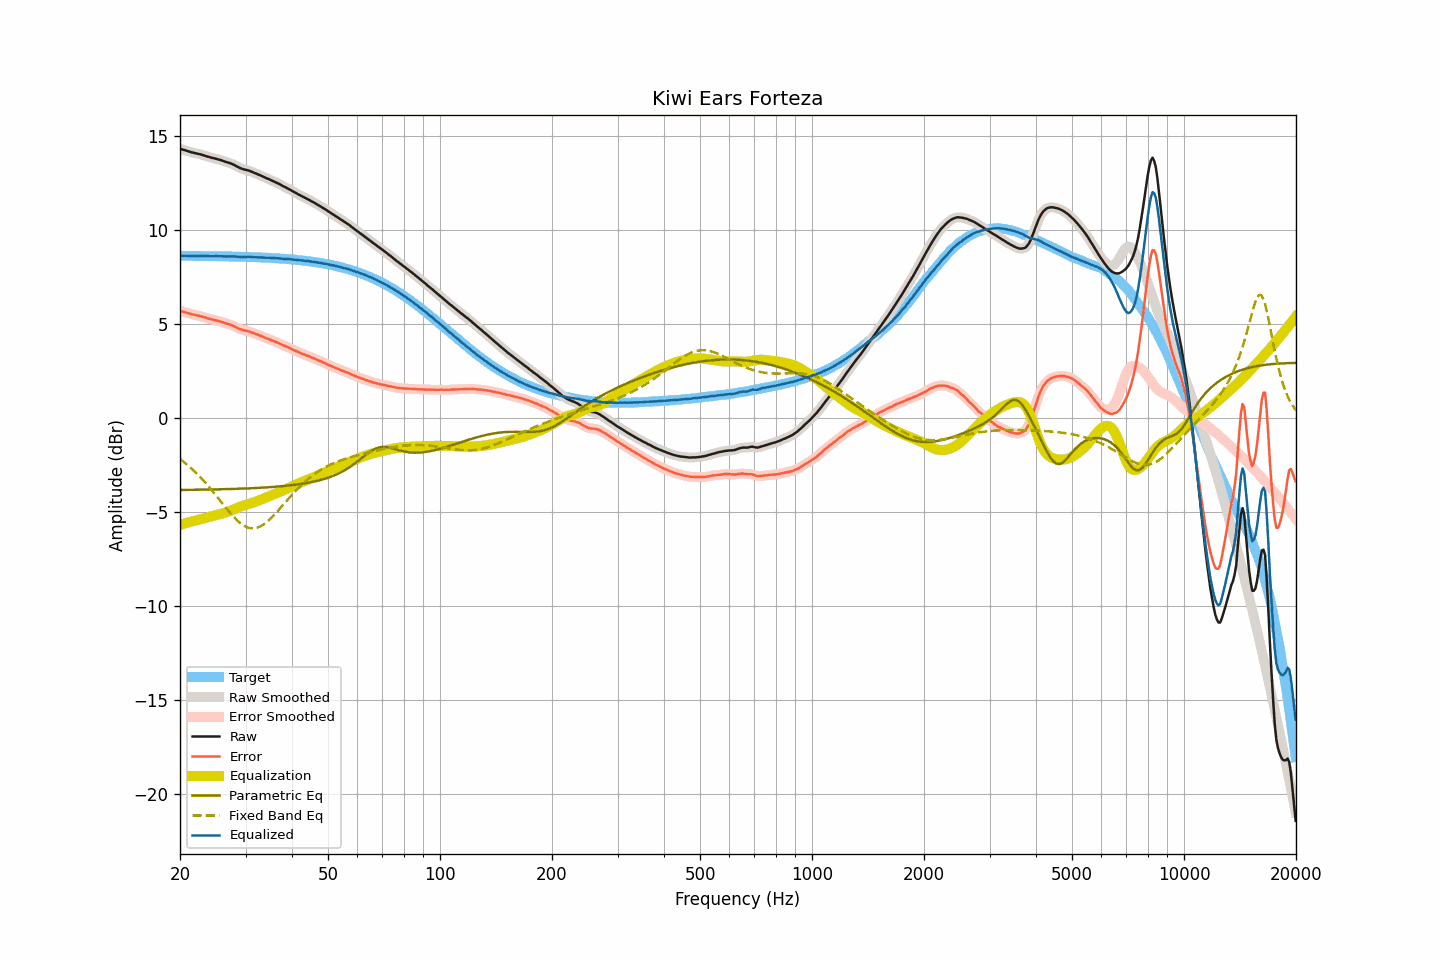

The file beside this chart, header and first rows:
frequency, raw, smoothed, error, error_smoothed, equalization, parametric_eq, fixed_band_eq, equalized_raw, equalized_smoothed, target
20.00, 14.31, 14.31, 5.69, 5.69, -5.69, -3.84, -2.20, 8.61, 8.61, 8.62
20.20, 14.29, 14.28, 5.67, 5.67, -5.67, -3.84, -2.26, 8.62, 8.62, 8.61
20.40, 14.26, 14.26, 5.64, 5.64, -5.64, -3.84, -2.33, 8.61, 8.62, 8.61
20.61, 14.24, 14.23, 5.62, 5.62, -5.62, -3.84, -2.40, 8.62, 8.62, 8.61
20.81, 14.21, 14.21, 5.59, 5.59, -5.59, -3.84, -2.46, 8.61, 8.61, 8.61
21.02, 14.18, 14.18, 5.56, 5.57, -5.57, -3.83, -2.54, 8.61, 8.61, 8.61
21.23, 14.16, 14.15, 5.54, 5.54, -5.54, -3.83, -2.61, 8.61, 8.61, 8.61
21.44, 14.13, 14.13, 5.52, 5.52, -5.52, -3.83, -2.69, 8.60, 8.61, 8.61
21.66, 14.11, 14.11, 5.50, 5.50, -5.50, -3.83, -2.77, 8.61, 8.61, 8.61
21.87, 14.09, 14.08, 5.48, 5.48, -5.48, -3.83, -2.85, 8.61, 8.61, 8.61
22.09, 14.07, 14.07, 5.46, 5.46, -5.46, -3.83, -2.93, 8.61, 8.61, 8.61
22.31, 14.05, 14.05, 5.44, 5.44, -5.44, -3.83, -3.02, 8.61, 8.61, 8.61
22.54, 14.03, 14.03, 5.42, 5.42, -5.42, -3.82, -3.10, 8.61, 8.61, 8.61
22.76, 14.01, 14.00, 5.40, 5.40, -5.39, -3.82, -3.19, 8.61, 8.61, 8.61
22.99, 13.98, 13.98, 5.37, 5.38, -5.37, -3.82, -3.28, 8.60, 8.61, 8.60
23.22, 13.96, 13.95, 5.35, 5.35, -5.35, -3.82, -3.38, 8.61, 8.60, 8.60
23.45, 13.93, 13.93, 5.32, 5.32, -5.32, -3.82, -3.47, 8.60, 8.60, 8.60
23.69, 13.90, 13.90, 5.30, 5.30, -5.30, -3.82, -3.57, 8.60, 8.60, 8.60
23.92, 13.88, 13.87, 5.28, 5.27, -5.28, -3.82, -3.67, 8.60, 8.60, 8.60
24.16, 13.85, 13.85, 5.25, 5.25, -5.25, -3.81, -3.77, 8.59, 8.59, 8.60
24.40, 13.83, 13.83, 5.23, 5.23, -5.23, -3.81, -3.88, 8.59, 8.59, 8.60
24.65, 13.81, 13.81, 5.21, 5.21, -5.21, -3.81, -3.98, 8.60, 8.60, 8.60
24.89, 13.79, 13.79, 5.19, 5.19, -5.19, -3.81, -4.09, 8.60, 8.60, 8.60
25.14, 13.77, 13.76, 5.17, 5.17, -5.17, -3.81, -4.19, 8.60, 8.60, 8.59
25.39, 13.74, 13.74, 5.14, 5.15, -5.14, -3.80, -4.30, 8.59, 8.60, 8.59
25.65, 13.72, 13.71, 5.13, 5.12, -5.12, -3.80, -4.41, 8.60, 8.59, 8.59
25.91, 13.69, 13.69, 5.10, 5.10, -5.10, -3.80, -4.52, 8.59, 8.59, 8.59
26.16, 13.66, 13.66, 5.07, 5.07, -5.07, -3.80, -4.62, 8.58, 8.58, 8.59
26.43, 13.63, 13.63, 5.04, 5.04, -5.05, -3.80, -4.73, 8.58, 8.58, 8.59
26.69, 13.60, 13.60, 5.01, 5.01, -5.02, -3.79, -4.84, 8.58, 8.58, 8.58
26.96, 13.58, 13.57, 4.99, 4.99, -4.99, -3.79, -4.94, 8.59, 8.58, 8.58
27.23, 13.55, 13.55, 4.97, 4.97, -4.96, -3.79, -5.04, 8.59, 8.59, 8.58
27.50, 13.52, 13.52, 4.94, 4.94, -4.93, -3.79, -5.14, 8.59, 8.59, 8.58
27.77, 13.48, 13.48, 4.90, 4.90, -4.89, -3.78, -5.24, 8.58, 8.59, 8.58
28.05, 13.44, 13.43, 4.86, 4.86, -4.85, -3.78, -5.33, 8.58, 8.58, 8.58
28.33, 13.39, 13.39, 4.81, 4.81, -4.82, -3.78, -5.41, 8.57, 8.57, 8.57
28.62, 13.35, 13.34, 4.78, 4.77, -4.78, -3.77, -5.50, 8.57, 8.57, 8.57
28.90, 13.30, 13.30, 4.73, 4.73, -4.74, -3.77, -5.57, 8.55, 8.56, 8.57
29.19, 13.27, 13.27, 4.70, 4.70, -4.71, -3.77, -5.64, 8.56, 8.56, 8.57
29.48, 13.24, 13.23, 4.67, 4.67, -4.68, -3.77, -5.70, 8.56, 8.55, 8.56
29.78, 13.21, 13.21, 4.65, 4.65, -4.65, -3.76, -5.75, 8.55, 8.56, 8.56
30.08, 13.19, 13.19, 4.63, 4.63, -4.63, -3.76, -5.79, 8.56, 8.56, 8.56
30.38, 13.17, 13.17, 4.61, 4.61, -4.60, -3.75, -5.83, 8.56, 8.56, 8.56
30.68, 13.15, 13.14, 4.59, 4.59, -4.58, -3.75, -5.85, 8.57, 8.56, 8.55
30.99, 13.11, 13.11, 4.56, 4.56, -4.55, -3.75, -5.87, 8.55, 8.56, 8.55
31.30, 13.08, 13.08, 4.53, 4.53, -4.53, -3.74, -5.88, 8.55, 8.55, 8.55
31.61, 13.04, 13.04, 4.49, 4.50, -4.50, -3.74, -5.88, 8.54, 8.54, 8.54
31.93, 13.01, 13.00, 4.47, 4.46, -4.46, -3.73, -5.86, 8.54, 8.54, 8.54
32.24, 12.97, 12.97, 4.43, 4.43, -4.43, -3.73, -5.85, 8.53, 8.54, 8.54
32.57, 12.93, 12.93, 4.39, 4.40, -4.40, -3.73, -5.81, 8.53, 8.53, 8.53
32.89, 12.90, 12.89, 4.37, 4.36, -4.36, -3.72, -5.78, 8.53, 8.53, 8.53
33.22, 12.86, 12.86, 4.33, 4.33, -4.33, -3.72, -5.73, 8.53, 8.53, 8.53
33.55, 12.82, 12.82, 4.29, 4.29, -4.29, -3.71, -5.67, 8.52, 8.52, 8.52
33.89, 12.78, 12.78, 4.26, 4.26, -4.26, -3.71, -5.61, 8.52, 8.52, 8.52
34.23, 12.74, 12.74, 4.22, 4.23, -4.23, -3.70, -5.54, 8.51, 8.51, 8.51
34.57, 12.71, 12.70, 4.20, 4.19, -4.19, -3.69, -5.47, 8.51, 8.51, 8.51
34.92, 12.67, 12.67, 4.16, 4.16, -4.16, -3.69, -5.39, 8.51, 8.51, 8.51
35.27, 12.63, 12.63, 4.13, 4.13, -4.13, -3.68, -5.30, 8.50, 8.50, 8.50
35.62, 12.59, 12.59, 4.09, 4.09, -4.09, -3.68, -5.22, 8.50, 8.49, 8.50
35.97, 12.55, 12.55, 4.05, 4.06, -4.06, -3.67, -5.12, 8.49, 8.49, 8.49
... 635 more rows
